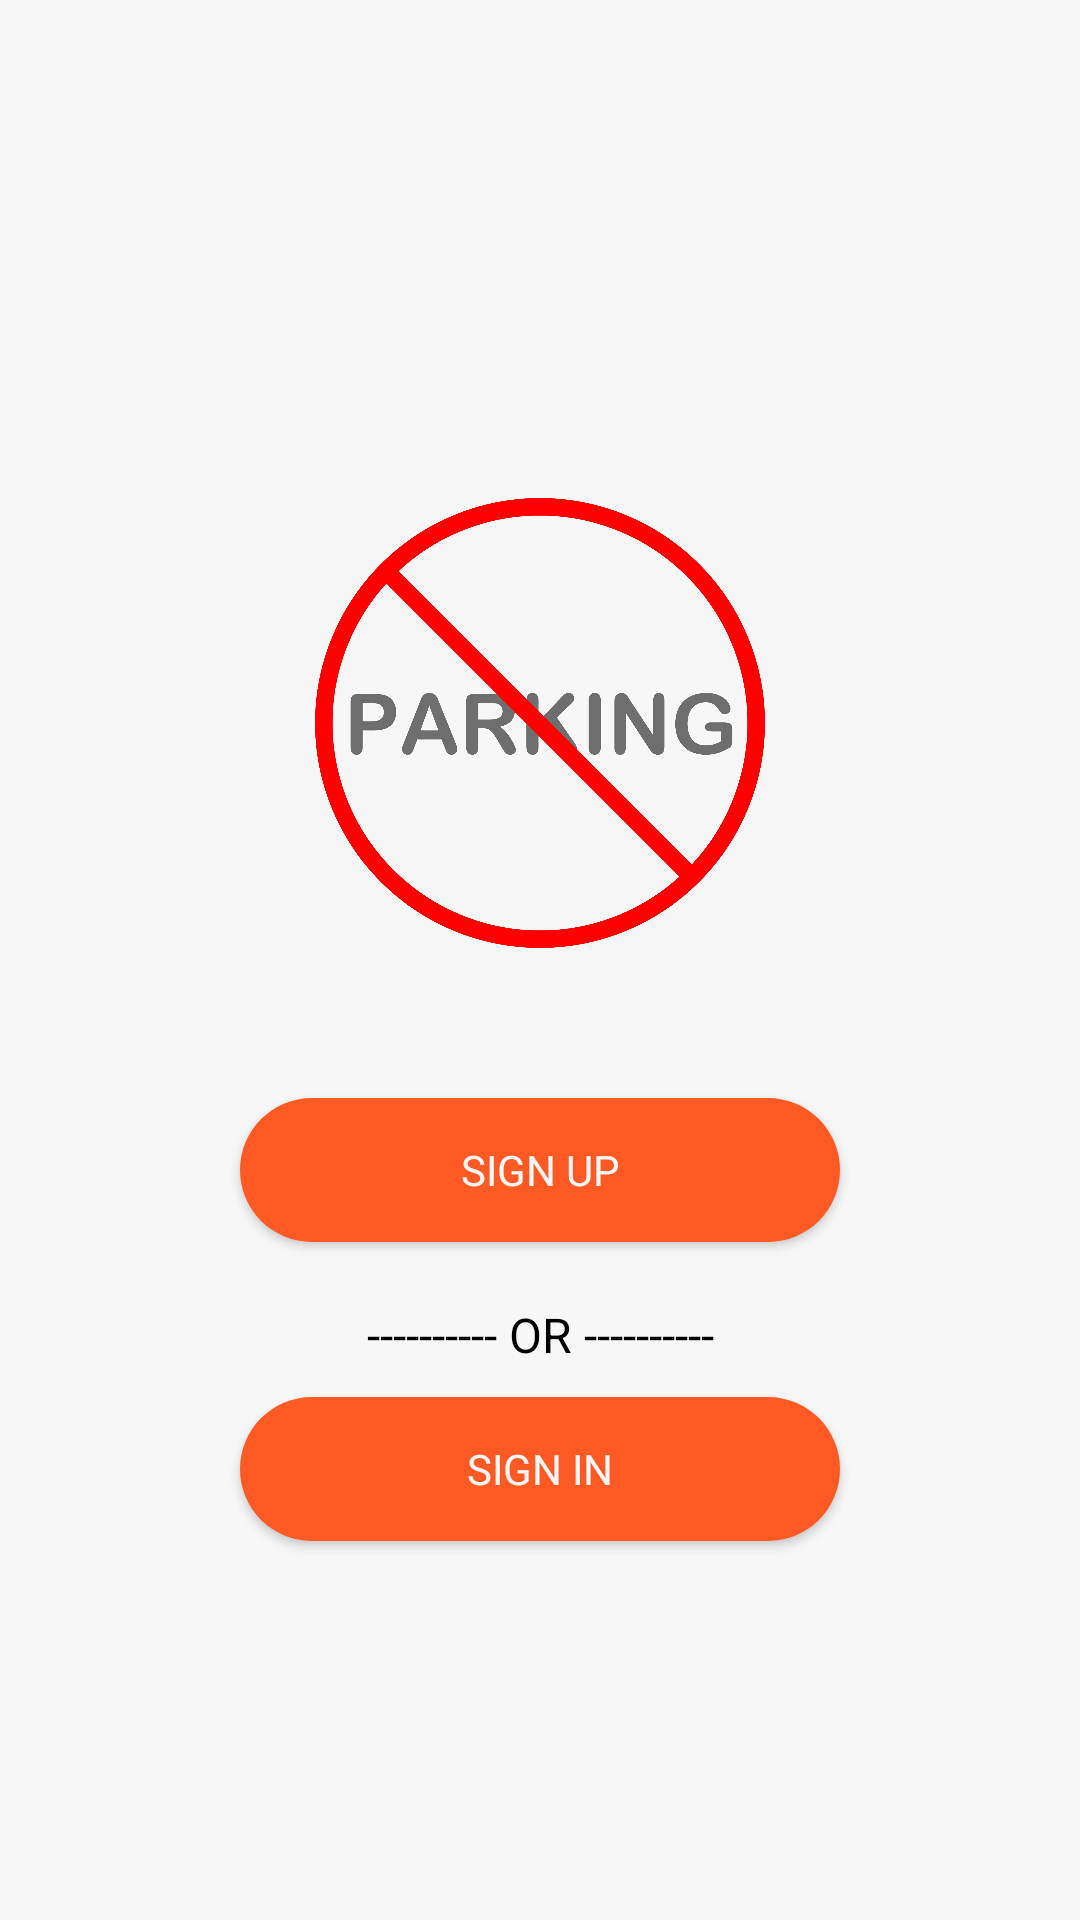

This screen was rendered from an Android layout file. Write that file and the resources it references.
<!-- AndroidManifest.xml: application theme AppTheme -->
<!-- res/layout/activity_choose.xml -->
<?xml version="1.0" encoding="utf-8"?>
<LinearLayout xmlns:android="http://schemas.android.com/apk/res/android"
    xmlns:app="http://schemas.android.com/apk/res-auto"
    xmlns:tools="http://schemas.android.com/tools"
    android:layout_width="match_parent"
    android:layout_height="match_parent"
    android:orientation="vertical"
    android:gravity="center"
    android:background="@color/white"
    tools:context=".ChooseActivity">

    <ImageView
        android:id="@+id/img"
        android:layout_width="150dp"
        android:layout_height="150dp"
        android:layout_margin="40dp"
        android:layout_marginTop="40dp"
        android:src="@drawable/logo" />


    <Button
        android:id="@+id/sign_up_btn"
        android:layout_width="200dp"
        android:layout_height="wrap_content"
        android:fontFamily="@font/nunito_bold"
        android:textColor="@color/white"
        android:layout_margin="10dp"
        android:background="@drawable/button_background_orange"
        android:text="Sign Up" />

    <TextView
        android:layout_width="match_parent"
        android:layout_height="wrap_content"
        android:layout_below="@id/sign_up_btn"
        android:gravity="center"
        android:text="---------- OR ----------"
        android:textColor="@color/black"
        android:layout_margin="10dp"
        android:textSize="16dp"/>

    <Button
        android:id="@+id/sign_in_btn"
        android:layout_width="200dp"
        android:layout_height="wrap_content"
        android:fontFamily="@font/nunito_bold"
        android:textColor="@color/white"
        android:background="@drawable/button_background_orange"
        android:text="Sign In" />

</LinearLayout>
<!-- resources referenced by this layout -->
<resources>
  <color name="black">#000</color>
  <color name="white">#F7F7F7</color>
  <!-- drawable button_background_orange (drawable) -->
  <?xml version="1.0" encoding="utf-8"?>
  <shape xmlns:android="http://schemas.android.com/apk/res/android">
  
      <solid android:color="@color/colorAccent"/>
          <corners android:radius="70dp"/>
  </shape>
  <!-- drawable logo: png bitmap (drawable-v24, 130740 bytes) -->
  <style name="AppTheme" parent="Theme.AppCompat.Light.DarkActionBar">
          
          <item name="colorPrimary">@color/colorPrimary</item>
          <item name="colorPrimaryDark">@color/colorPrimaryDark</item>
          <item name="colorAccent">@color/colorAccent</item>
      </style>
  <color name="colorAccent">#FF3E3E3E</color>
  <color name="colorPrimary">#ff5722</color>
  <color name="colorPrimaryDark">#f4511e</color>
</resources>
